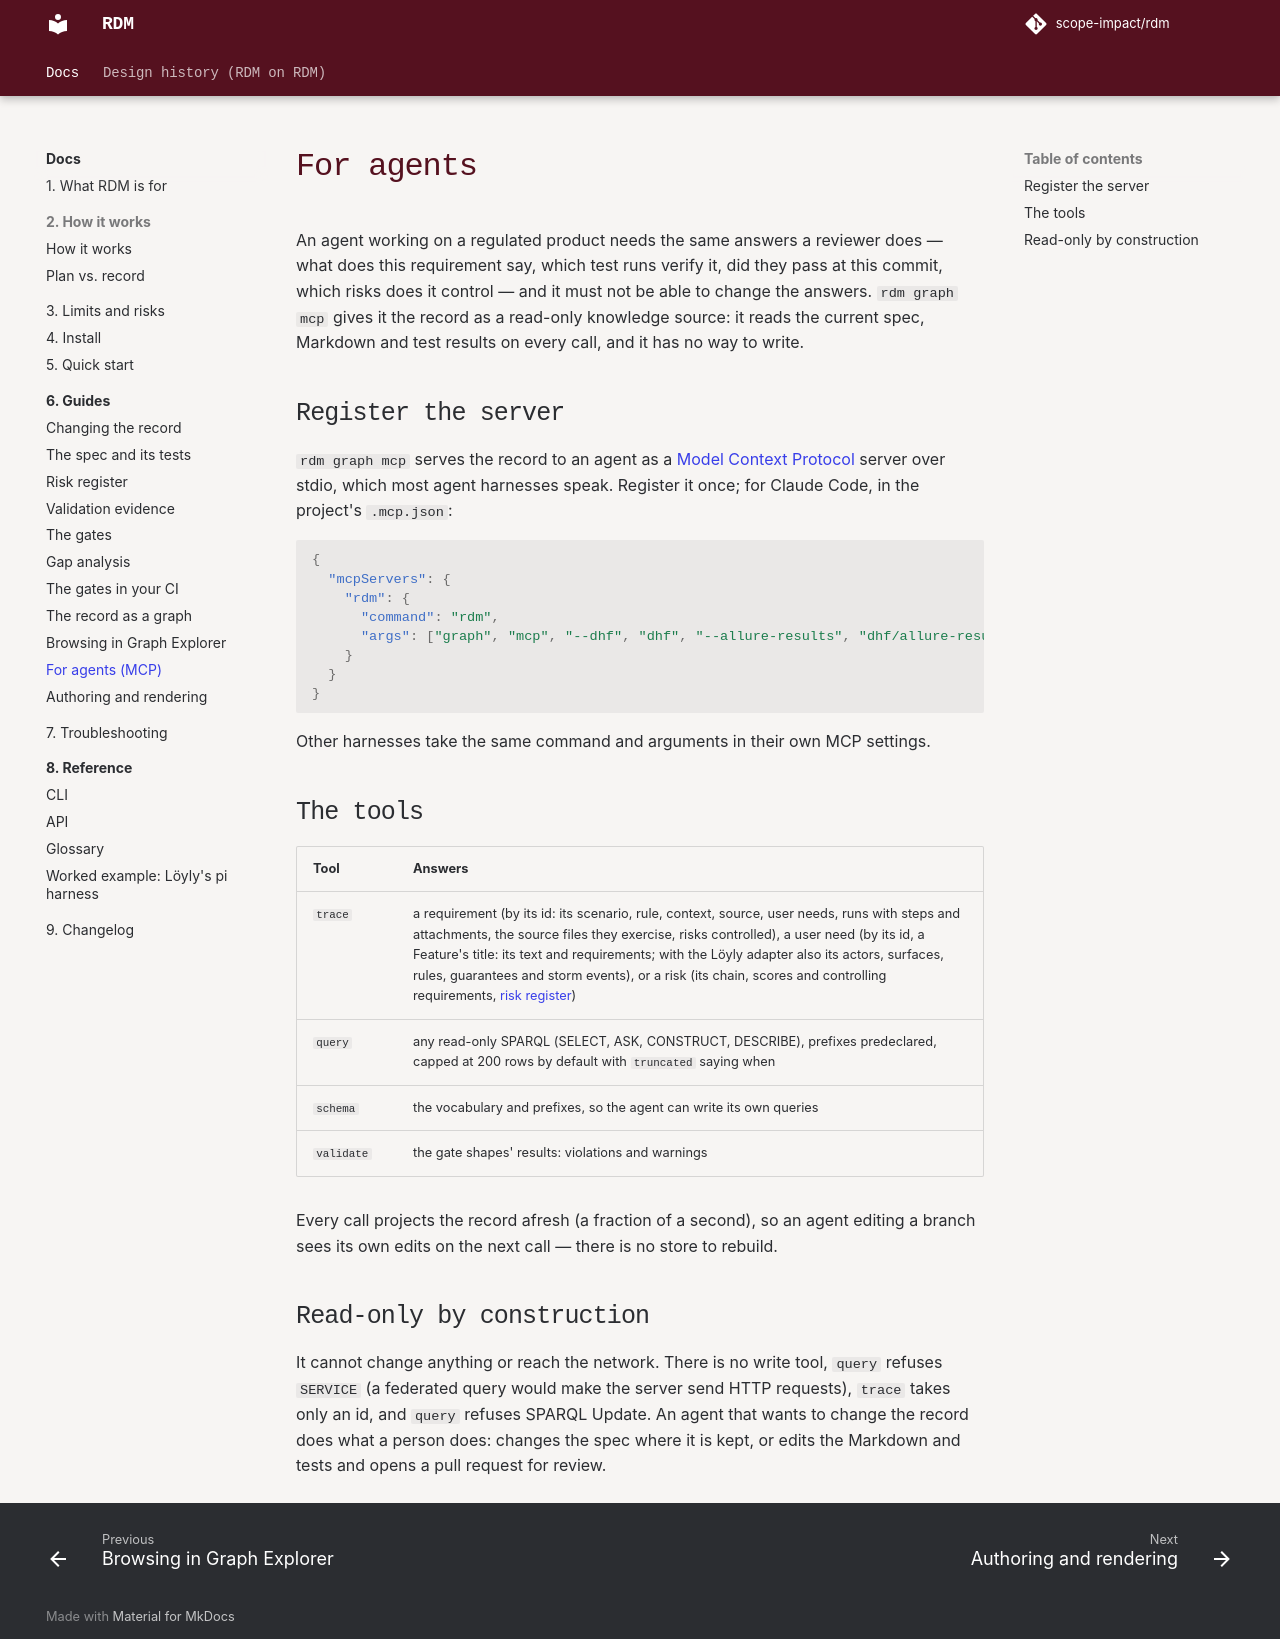

repository: scope-impact/rdm · page: dev/use/agents/index.html · generator: mkdocs

# For agents

An agent working on a regulated product needs the same answers a reviewer
does — what does this design input require, which tests verify it, did they
pass at this commit, which risks does it control — and it must not be able to
change the answers. `rdm graph mcp` gives it the record as a read-only
knowledge source: it reads the current Markdown and test results on every
call, and it has no way to write.

## Register the server

`rdm graph mcp` serves the record to an agent as a
[Model Context Protocol](https://modelcontextprotocol.io) server over stdio,
which most agent harnesses speak. Register it once; for Claude Code, in the
project's `.mcp.json`:

```json
{
  "mcpServers": {
    "rdm": {
      "command": "rdm",
      "args": ["graph", "mcp", "--dhf", "dhf", "--allure-results", "dhf/allure-results"]
    }
  }
}
```

Other harnesses take the same command and arguments in their own MCP
settings.

## The tools

| Tool | Answers |
| --- | --- |
| `trace` | a `UN-n`, `DI-n` or risk id: text, contexts, owning document and last commit, needs refined, tagged tests and runs, the components its runs name and, apart, reach, risks controlled; for a risk, its chain, scores and controlling inputs ([risk register](risk.md)) |
| `query` | any read-only SPARQL (SELECT, ASK, CONSTRUCT, DESCRIBE), prefixes predeclared, capped at 200 rows by default with `truncated` saying when |
| `schema` | the vocabulary, prefixes and the rules for derived relations, so the agent can write its own queries |
| `validate` | the gate shapes' results: violations and warnings |

Queries see the derived relations too (for example `rdm:serves`), in the
separate inferred graph ([derived relations](graph.md#derived-relations-rules-not-facts)).

Every call projects the record afresh (a fraction of a second), so an agent
editing a branch sees its own edits on the next call — there is no store to
rebuild.

## Read-only by construction

It cannot change anything or reach the network. There is no write tool,
`query` refuses `SERVICE` (a federated query would make the server send HTTP
requests), `trace` takes only an id, and `query` refuses SPARQL
Update. An agent that wants to change the record does what a person does:
edits the Markdown and tests, and opens a pull request for review.
